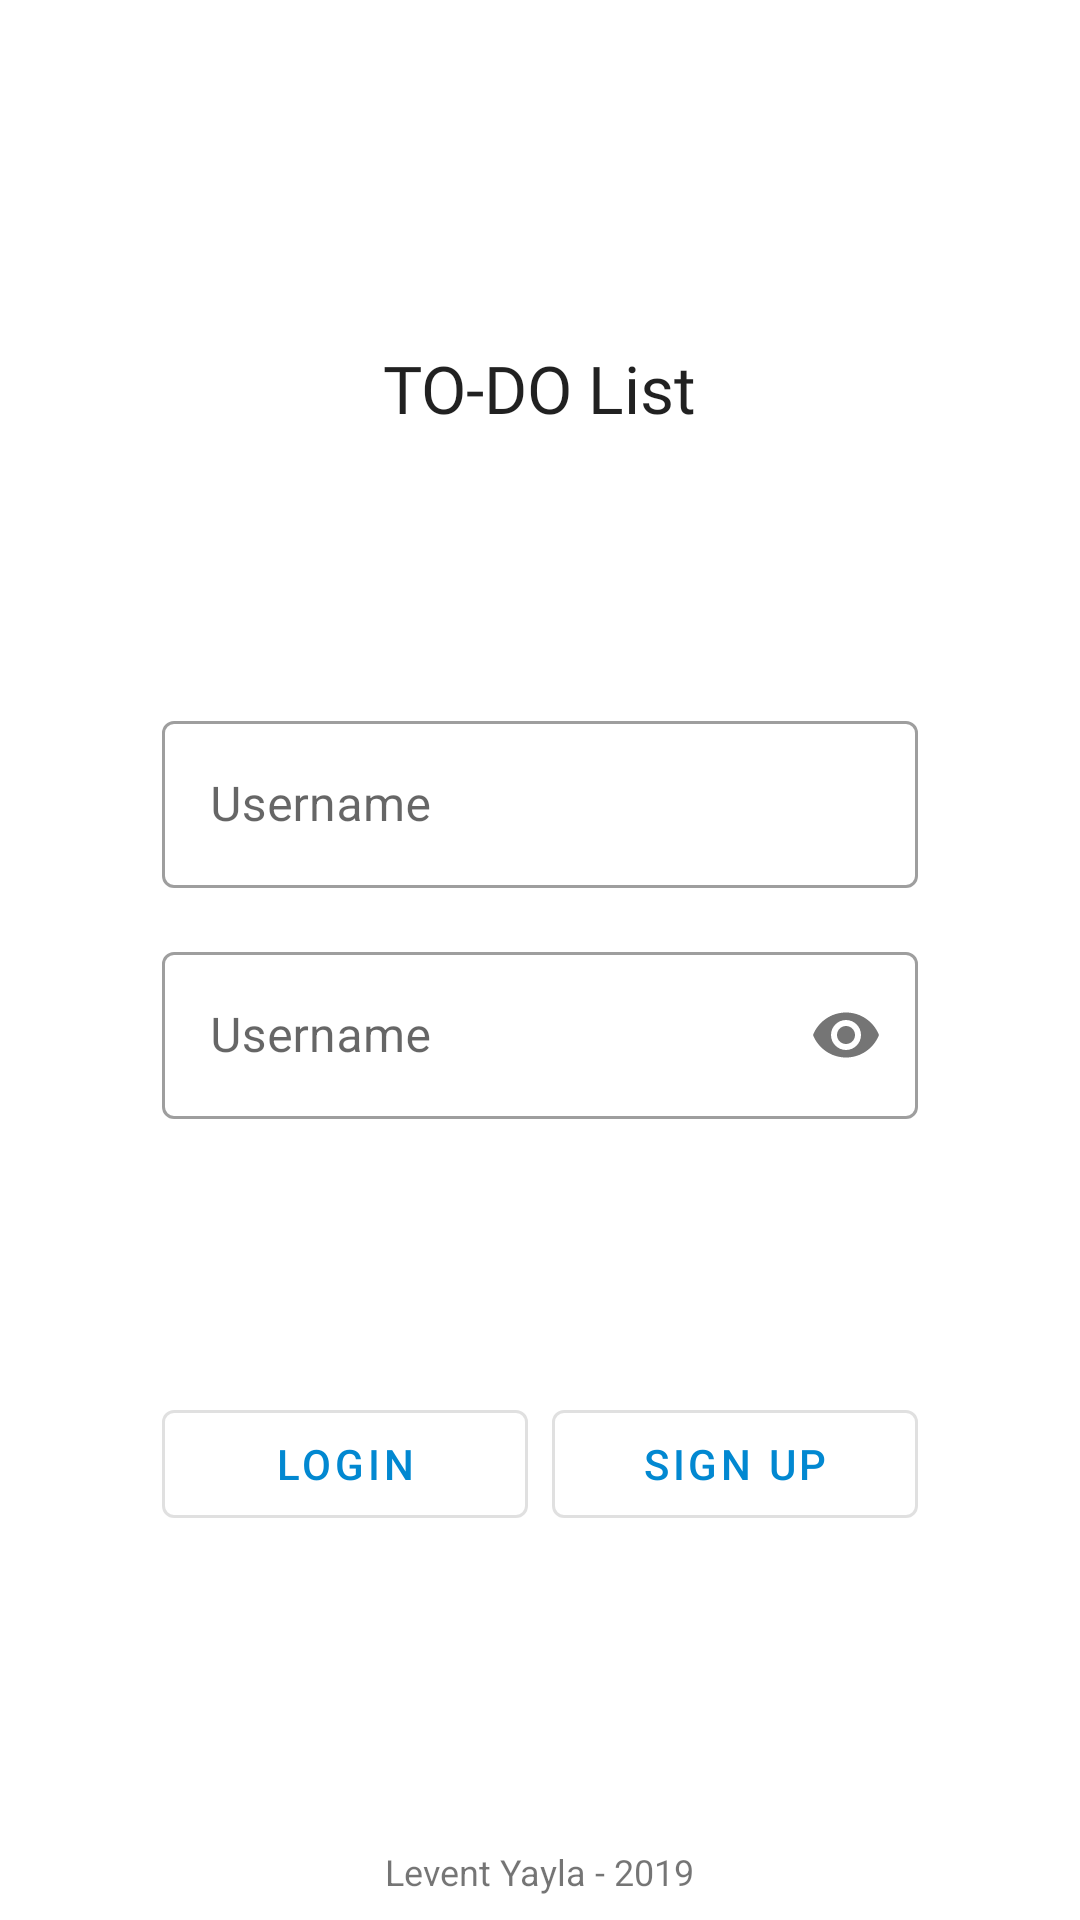

Reconstruct the res/layout file that produces this screen, plus the resources it refers to.
<!-- AndroidManifest.xml: activity theme LoginTheme -->
<!-- res/layout/activity_start_up.xml -->
<?xml version="1.0" encoding="utf-8"?>
<androidx.coordinatorlayout.widget.CoordinatorLayout
    xmlns:android="http://schemas.android.com/apk/res/android"
    xmlns:app="http://schemas.android.com/apk/res-auto"
    xmlns:tools="http://schemas.android.com/tools"
    android:id="@+id/root_layout"
    android:layout_width="match_parent"
    android:layout_height="match_parent"
    tools:context=".activities.StartUpActivity">

    <androidx.constraintlayout.widget.ConstraintLayout
        android:id="@+id/container"
        android:layout_width="match_parent"
        android:layout_height="match_parent">

        <TextView
            android:id="@+id/tv_title"
            android:layout_width="wrap_content"
            android:layout_height="wrap_content"
            android:layout_marginStart="8dp"
            android:layout_marginLeft="8dp"
            android:layout_marginTop="8dp"
            android:layout_marginEnd="8dp"
            android:layout_marginRight="8dp"
            android:layout_marginBottom="16dp"
            android:fontFamily="@font/audiowide"
            android:text="@string/app_name"
            android:textAppearance="@style/TextAppearance.AppCompat.Large"
            app:layout_constraintBottom_toTopOf="@+id/guideline_title_bottom"
            app:layout_constraintEnd_toStartOf="@+id/guideline_right"
            app:layout_constraintStart_toStartOf="@+id/guideline_left"
            app:layout_constraintTop_toTopOf="parent"
            app:layout_constraintVertical_bias="1.0" />

        <com.google.android.material.textfield.TextInputLayout
            android:id="@+id/til_username"
            style="@style/Widget.MaterialComponents.TextInputLayout.OutlinedBox"
            android:layout_width="0dp"
            android:layout_height="wrap_content"
            android:layout_marginTop="8dp"
            android:layout_marginBottom="8dp"
            android:hint="@string/username"
            app:layout_constraintBottom_toTopOf="@+id/til_password"
            app:layout_constraintEnd_toStartOf="@+id/guideline_right"
            app:layout_constraintHorizontal_bias="0.5"
            app:layout_constraintStart_toStartOf="@+id/guideline_left"
            app:layout_constraintTop_toTopOf="@id/guideline_title_bottom"
            app:layout_constraintVertical_chainStyle="packed">

            <com.google.android.material.textfield.TextInputEditText
                android:id="@+id/et_username"
                android:layout_width="match_parent"
                android:layout_height="wrap_content"
                android:inputType="textEmailAddress"/>
        </com.google.android.material.textfield.TextInputLayout>

        <com.google.android.material.textfield.TextInputLayout
            android:id="@+id/til_password"
            style="@style/Widget.MaterialComponents.TextInputLayout.OutlinedBox"
            android:layout_width="0dp"
            android:layout_height="wrap_content"
            android:layout_marginTop="8dp"
            android:layout_marginBottom="8dp"
            android:hint="@string/username"
            app:passwordToggleEnabled="true"
            app:layout_constraintBottom_toBottomOf="@id/guideline_inputs_bottom"
            app:layout_constraintEnd_toStartOf="@+id/guideline_right"
            app:layout_constraintHorizontal_bias="0.5"
            app:layout_constraintStart_toStartOf="@+id/guideline_left"
            app:layout_constraintTop_toBottomOf="@+id/til_username">

            <com.google.android.material.textfield.TextInputEditText
                android:id="@+id/et_password"
                android:layout_width="match_parent"
                android:layout_height="wrap_content"
                android:inputType="textPassword"/>
        </com.google.android.material.textfield.TextInputLayout>

        <com.google.android.material.button.MaterialButton
            android:id="@+id/btn_login"
            style="@style/Widget.MaterialComponents.Button.OutlinedButton"
            android:layout_width="0dp"
            android:layout_height="wrap_content"
            android:layout_marginTop="16dp"
            android:layout_marginEnd="4dp"
            android:layout_marginRight="4dp"
            android:layout_marginBottom="16dp"
            android:text="@string/login"
            app:layout_constraintBottom_toBottomOf="parent"
            app:layout_constraintEnd_toStartOf="@+id/btn_sing_up"
            app:layout_constraintHorizontal_bias="0.5"
            app:layout_constraintStart_toStartOf="@id/guideline_left"
            app:layout_constraintTop_toTopOf="@+id/guideline_inputs_bottom"
            app:layout_constraintVertical_bias="0.0" />

        <com.google.android.material.button.MaterialButton
            android:id="@+id/btn_sing_up"
            style="@style/Widget.MaterialComponents.Button.OutlinedButton"
            android:layout_width="0dp"
            android:layout_height="wrap_content"
            android:layout_marginStart="4dp"
            android:layout_marginLeft="4dp"
            android:layout_marginTop="16dp"
            android:layout_marginBottom="16dp"
            android:text="@string/sign_up"
            app:layout_constraintBottom_toBottomOf="parent"
            app:layout_constraintEnd_toEndOf="@id/guideline_right"
            app:layout_constraintEnd_toStartOf="@+id/guideline_right"
            app:layout_constraintHorizontal_bias="0.5"
            app:layout_constraintStart_toEndOf="@+id/btn_login"
            app:layout_constraintTop_toTopOf="@+id/guideline_inputs_bottom"
            app:layout_constraintVertical_bias="0.0" />

        <androidx.constraintlayout.widget.Guideline
            android:id="@+id/guideline_left"
            android:layout_width="wrap_content"
            android:layout_height="wrap_content"
            android:orientation="vertical"
            app:layout_constraintGuide_percent="0.15" />

        <androidx.constraintlayout.widget.Guideline
            android:id="@+id/guideline_right"
            android:layout_width="wrap_content"
            android:layout_height="wrap_content"
            android:orientation="vertical"
            app:layout_constraintGuide_percent="0.85" />

        <androidx.constraintlayout.widget.Guideline
            android:id="@+id/guideline_title_bottom"
            android:layout_width="wrap_content"
            android:layout_height="wrap_content"
            android:orientation="horizontal"
            app:layout_constraintGuide_percent="0.25" />

        <androidx.constraintlayout.widget.Guideline
            android:id="@+id/guideline_inputs_bottom"
            android:layout_width="wrap_content"
            android:layout_height="wrap_content"
            android:orientation="horizontal"
            app:layout_constraintGuide_percent="0.7" />

        <TextView
            android:id="@+id/info"
            android:layout_width="wrap_content"
            android:layout_height="wrap_content"
            android:layout_marginStart="8dp"
            android:layout_marginLeft="8dp"
            android:layout_marginTop="8dp"
            android:layout_marginEnd="8dp"
            android:layout_marginRight="8dp"
            android:layout_marginBottom="8dp"
            android:text="Levent Yayla - 2019"
            android:textSize="12sp"
            app:layout_constraintBottom_toBottomOf="parent"
            app:layout_constraintEnd_toStartOf="@+id/guideline_right"
            app:layout_constraintStart_toStartOf="@+id/guideline_left"
            app:layout_constraintTop_toBottomOf="@+id/btn_login"
            app:layout_constraintVertical_bias="1.0"
            tools:ignore="HardcodedText" />

    </androidx.constraintlayout.widget.ConstraintLayout>
</androidx.coordinatorlayout.widget.CoordinatorLayout>
<!-- resources referenced by this layout -->
<resources>
  <string name="app_name">TO-DO List</string>
  <string name="login">Login</string>
  <string name="sign_up">Sign Up</string>
  <string name="username">Username</string>
  <style name="LoginTheme" parent="AppTheme">
          <item name="windowActionBar">false</item>
          <item name="windowNoTitle">true</item>
      </style>
  <style name="AppTheme" parent="Theme.MaterialComponents.Light.DarkActionBar">
          
          <item name="colorPrimary">@color/colorPrimary</item>
          <item name="colorPrimaryDark">@color/colorPrimaryDark</item>
          <item name="colorAccent">@color/colorAccent</item>
      </style>
  <color name="colorPrimary">#0288D1</color>
  <color name="colorPrimaryDark">#01579B</color>
  <color name="colorAccent">#0288D1</color>
</resources>
